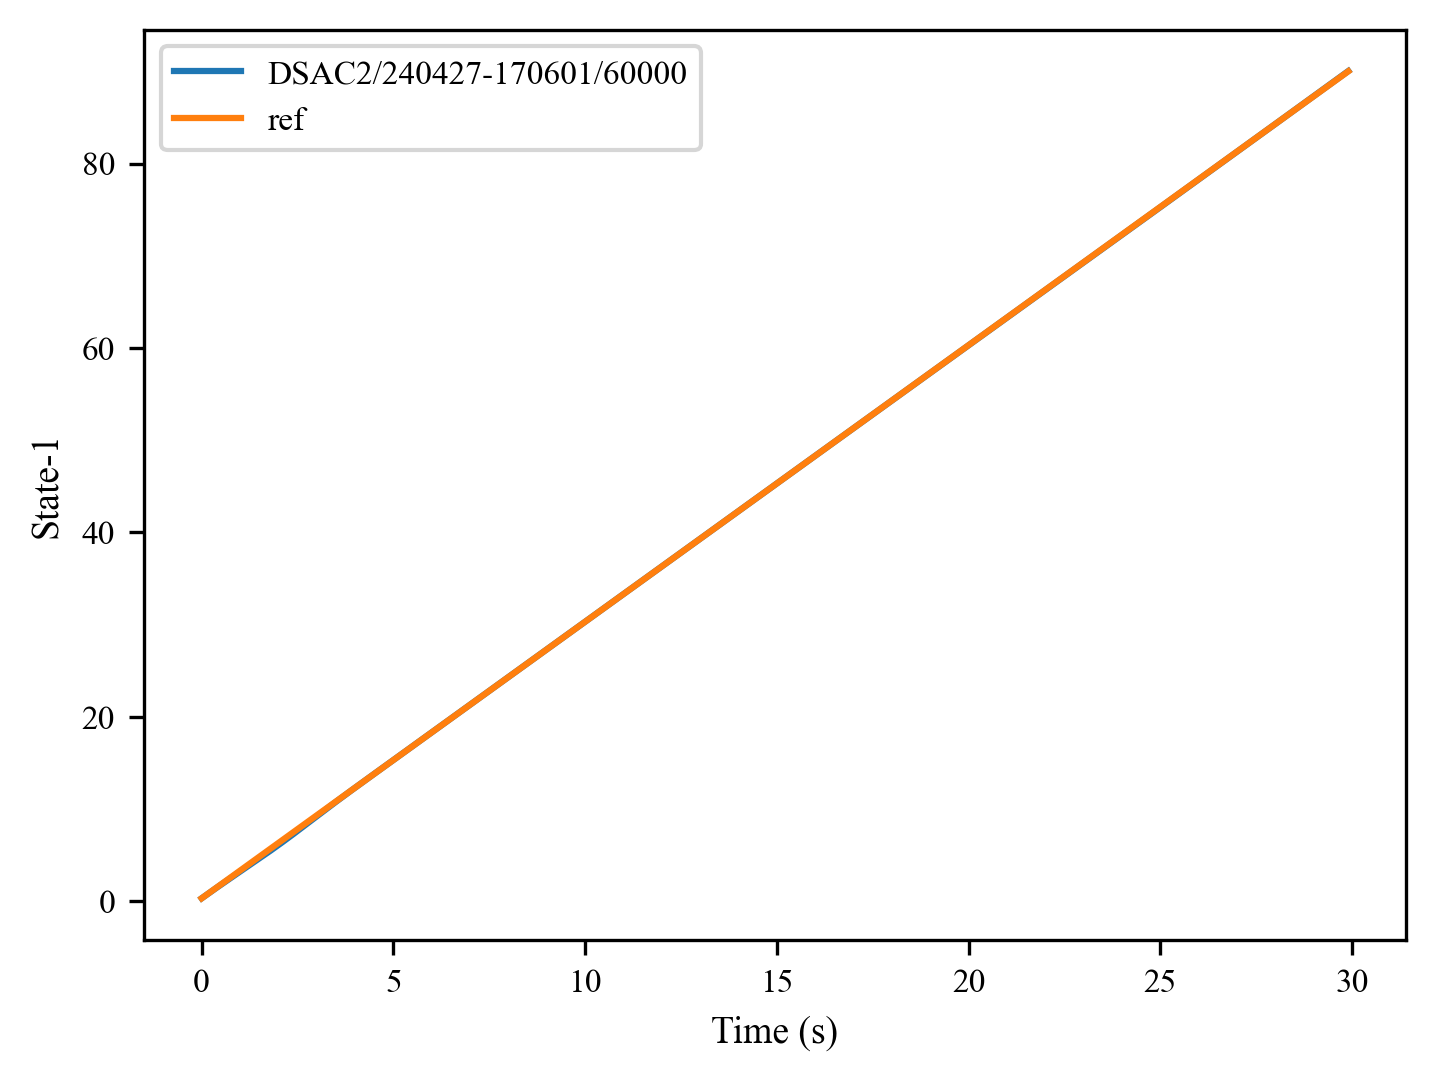

The table this chart was drawn from, first rows:
, 0, 1, 2, 3, 4, 5, 6, 7, 8, 9, 10, 11, 12, 13, 14, 15, 16, 17, 18, 19, 20, 21, 22
0, 0.3, 0.5978, 0.8934, 1.186, 1.477, 1.766, 2.053, 2.34, 2.626, 2.911, 3.195, 3.479, 3.763, 4.046, 4.33, 4.616, 4.902, 5.191, 5.482, 5.777, 6.075, 6.376, 6.68
1, 0.3, 0.6, 0.9, 1.2, 1.5, 1.8, 2.1, 2.4, 2.7, 3.0, 3.3, 3.6, 3.9, 4.2, 4.5, 4.8, 5.1, 5.4, 5.7, 6.0, 6.3, 6.6, 6.9
